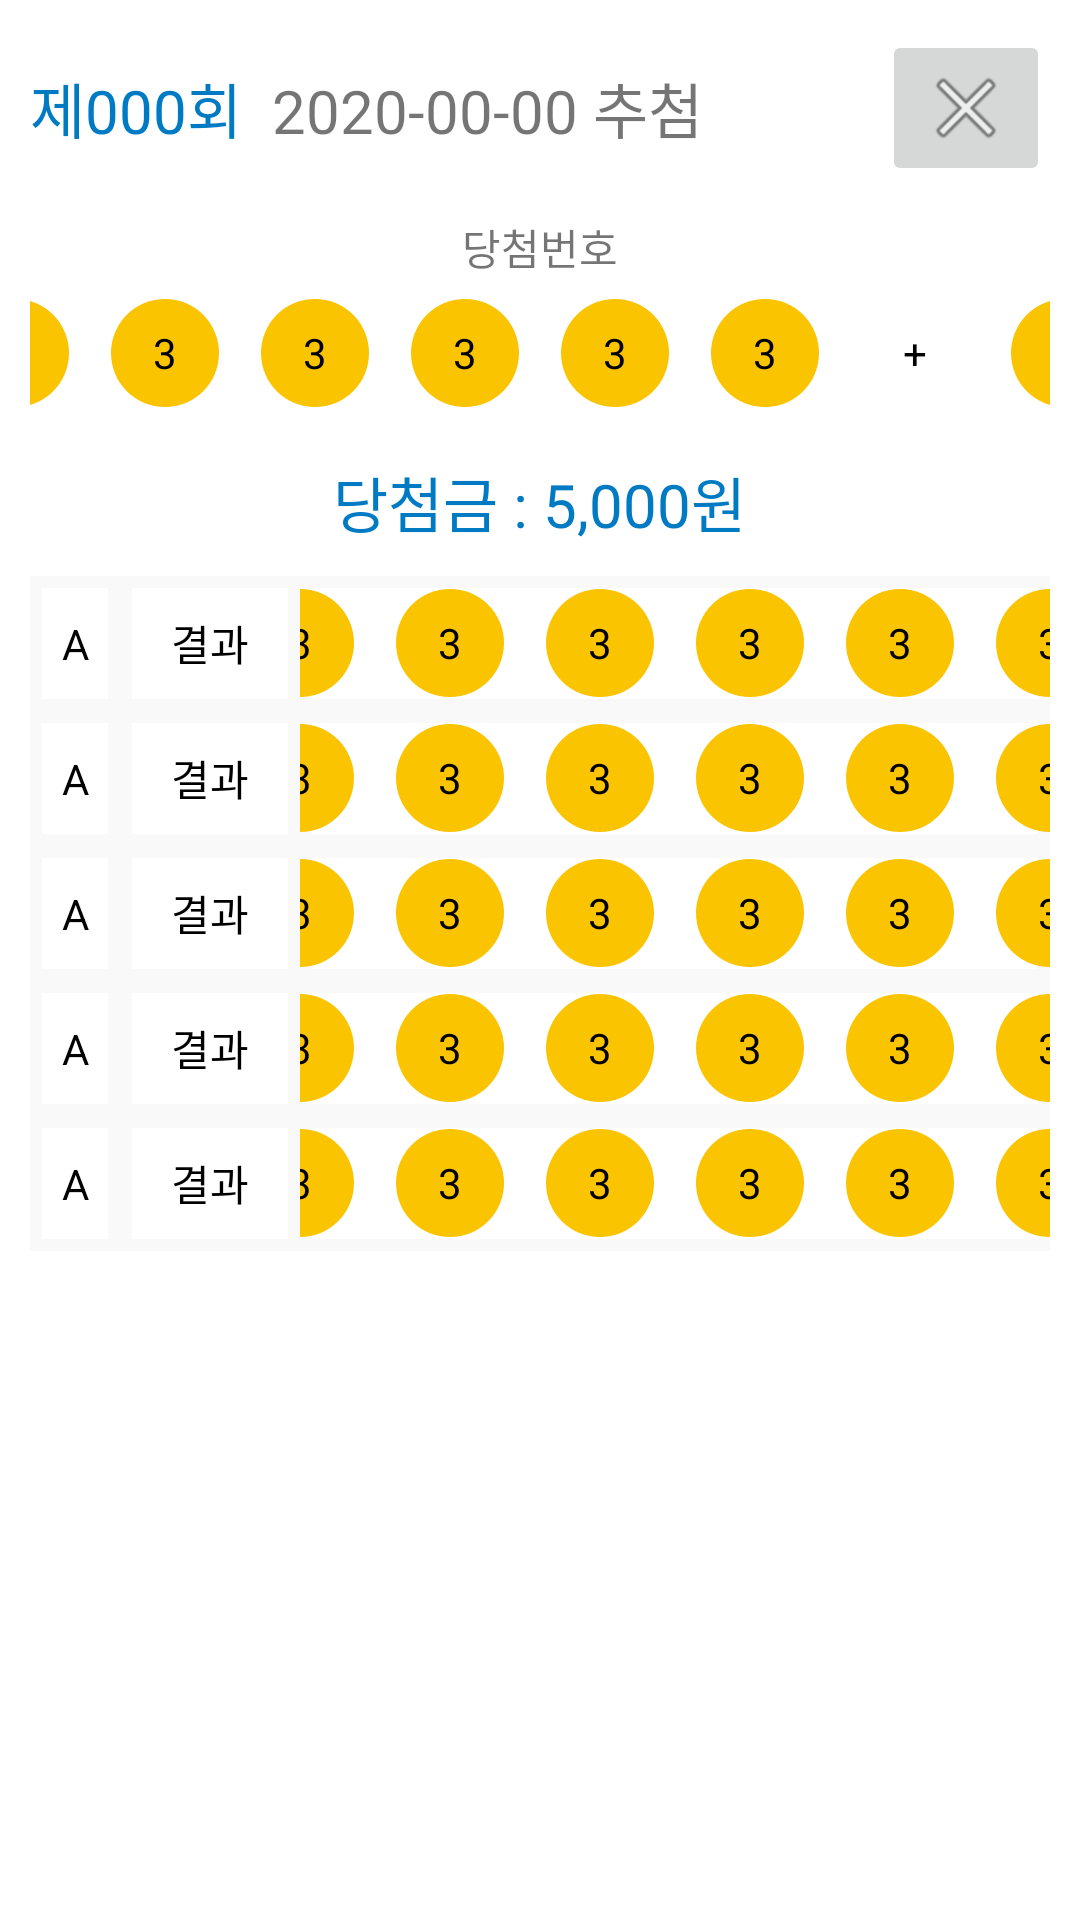

Layout XML and referenced resources for this Android screen:
<!-- AndroidManifest.xml: application theme Theme.PowerLotto -->
<!-- res/layout/layout_list.xml -->
<?xml version="1.0" encoding="utf-8"?>
<LinearLayout
    xmlns:android="http://schemas.android.com/apk/res/android"
    android:layout_width="match_parent"
    android:layout_height="match_parent"
    android:orientation="vertical"
    android:padding="10dp" >

    <RelativeLayout
        android:layout_width="match_parent"
        android:layout_height="wrap_content"
        android:orientation="horizontal"
        android:layout_marginBottom="10dp" >

        <LinearLayout
            android:layout_width="wrap_content"
            android:layout_height="wrap_content"
            android:layout_centerVertical="true" >

            <TextView
                android:layout_width="wrap_content"
                android:layout_height="wrap_content"
                android:id="@+id/text_round"
                android:text="제000회"
                android:textColor="#007bc3"
                android:textSize="20sp"
                android:gravity="center" />

            <TextView
                android:layout_width="wrap_content"
                android:layout_height="wrap_content"
                android:id="@+id/text_date"
                android:text="2020-00-00 추첨"
                android:layout_marginLeft="10dp"
                android:textSize="20sp"
                android:gravity="center" />

        </LinearLayout>

        <ImageButton
            android:layout_width="wrap_content"
            android:layout_height="wrap_content"
            android:id="@+id/btn_delete"
            android:src="@android:drawable/ic_menu_close_clear_cancel"
            android:layout_alignParentRight="true" />

    </RelativeLayout>

    <LinearLayout
        android:layout_width="match_parent"
        android:layout_height="wrap_content"
        android:id="@+id/layout_answer"
        android:orientation="vertical"
        android:layout_marginBottom="10dp" >

        <TextView
            android:layout_width="wrap_content"
            android:layout_height="wrap_content"
            android:text="당첨번호"
            android:layout_gravity="center" />

        <LinearLayout
            android:layout_width="match_parent"
            android:layout_height="wrap_content"
            android:gravity="center" >

            <TextView
                android:layout_width="40dp"
                android:layout_height="40dp"
                android:id="@+id/answer_num1"
                android:background="@drawable/yellow_circle"
                android:textColor="@color/black"
                android:text="3"
                android:gravity="center"
                android:layout_margin="5dp" />

            <TextView
                android:layout_width="40dp"
                android:layout_height="40dp"
                android:id="@+id/answer_num2"
                android:background="@drawable/yellow_circle"
                android:textColor="@color/black"
                android:text="3"
                android:gravity="center"
                android:layout_margin="5dp" />

            <TextView
                android:layout_width="40dp"
                android:layout_height="40dp"
                android:id="@+id/answer_num3"
                android:background="@drawable/yellow_circle"
                android:textColor="@color/black"
                android:text="3"
                android:gravity="center"
                android:layout_margin="5dp" />

            <TextView
                android:layout_width="40dp"
                android:layout_height="40dp"
                android:id="@+id/answer_num4"
                android:background="@drawable/yellow_circle"
                android:textColor="@color/black"
                android:text="3"
                android:gravity="center"
                android:layout_margin="5dp" />

            <TextView
                android:layout_width="40dp"
                android:layout_height="40dp"
                android:id="@+id/answer_num5"
                android:background="@drawable/yellow_circle"
                android:textColor="@color/black"
                android:text="3"
                android:gravity="center"
                android:layout_margin="5dp" />

            <TextView
                android:layout_width="40dp"
                android:layout_height="40dp"
                android:id="@+id/answer_num6"
                android:background="@drawable/yellow_circle"
                android:textColor="@color/black"
                android:text="3"
                android:gravity="center"
                android:layout_margin="5dp" />

            <TextView
                android:layout_width="40dp"
                android:layout_height="40dp"
                android:textColor="#000"
                android:text="+"
                android:gravity="center"
                android:layout_margin="5dp" />

            <TextView
                android:layout_width="40dp"
                android:layout_height="40dp"
                android:id="@+id/answer_plus"
                android:background="@drawable/yellow_circle"
                android:textColor="@color/black"
                android:text="3"
                android:gravity="center"
                android:layout_margin="5dp" />

        </LinearLayout>

    </LinearLayout>

    <TextView
        android:layout_width="wrap_content"
        android:layout_height="wrap_content"
        android:id="@+id/text_price"
        android:text="당첨금 : 5,000원"
        android:layout_gravity="center"
        android:textColor="#007bc3"
        android:layout_marginBottom="10dp"
        android:textSize="20sp" />

    <include
        layout="@layout/layout_detail"
        android:id="@+id/layout_detail_a" />

    <include
        layout="@layout/layout_detail"
        android:id="@+id/layout_detail_b" />

    <include
        layout="@layout/layout_detail"
        android:id="@+id/layout_detail_c" />

    <include
        layout="@layout/layout_detail"
        android:id="@+id/layout_detail_d" />

    <include
        layout="@layout/layout_detail"
        android:id="@+id/layout_detail_e" />

</LinearLayout>
<!-- res/layout/layout_detail.xml (included above) -->
<?xml version="1.0" encoding="utf-8"?>
<LinearLayout
    xmlns:android="http://schemas.android.com/apk/res/android"
    android:layout_width="match_parent"
    android:layout_height="45dp"
    android:orientation="horizontal" >

    <TextView
        android:layout_width="30dp"
        android:layout_height="match_parent"
        android:id="@+id/text_seq"
        android:text="A"
        android:textColor="@color/black"
        android:gravity="center"
        android:background="@drawable/border_bg" />

    <TextView
        android:layout_width="60dp"
        android:layout_height="match_parent"
        android:id="@+id/text_result"
        android:text="결과"
        android:gravity="center"
        android:textColor="@color/black"
        android:background="@drawable/border_bg" />

    <LinearLayout
        android:layout_width="match_parent"
        android:layout_height="match_parent"
        android:gravity="center"
        android:background="@drawable/border_bg" >

        <TextView
            android:layout_width="40dp"
            android:layout_height="40dp"
            android:id="@+id/text_num1"
            android:background="@drawable/yellow_circle"
            android:textColor="@color/black"
            android:text="3"
            android:gravity="center"
            android:layout_margin="5dp" />

        <TextView
            android:layout_width="40dp"
            android:layout_height="40dp"
            android:id="@+id/text_num2"
            android:background="@drawable/yellow_circle"
            android:textColor="@color/black"
            android:text="3"
            android:gravity="center"
            android:layout_margin="5dp" />

        <TextView
            android:layout_width="40dp"
            android:layout_height="40dp"
            android:id="@+id/text_num3"
            android:background="@drawable/yellow_circle"
            android:textColor="@color/black"
            android:text="3"
            android:gravity="center"
            android:layout_margin="5dp" />

        <TextView
            android:layout_width="40dp"
            android:layout_height="40dp"
            android:id="@+id/text_num4"
            android:background="@drawable/yellow_circle"
            android:textColor="@color/black"
            android:text="3"
            android:gravity="center"
            android:layout_margin="5dp" />

        <TextView
            android:layout_width="40dp"
            android:layout_height="40dp"
            android:id="@+id/text_num5"
            android:background="@drawable/yellow_circle"
            android:textColor="@color/black"
            android:text="3"
            android:gravity="center"
            android:layout_margin="5dp" />

        <TextView
            android:layout_width="40dp"
            android:layout_height="40dp"
            android:id="@+id/text_num6"
            android:background="@drawable/yellow_circle"
            android:textColor="@color/black"
            android:text="3"
            android:gravity="center"
            android:layout_margin="5dp" />

    </LinearLayout>

</LinearLayout>
<!-- resources referenced by this layout -->
<resources>
  <!-- drawable border_bg (drawable) -->
  <shape xmlns:android="http://schemas.android.com/apk/res/android" android:shape="rectangle">
      <solid android:color="@android:color/transparent" />
      <stroke android:width="4dip" android:color="#FAF9F9"/>
  </shape>
  <!-- drawable yellow_circle (drawable) -->
  <?xml version="1.0" encoding="utf-8"?>
  <layer-list xmlns:android="http://schemas.android.com/apk/res/android">
  
  
      <item android:top="2dp" android:left="2dp" android:right="2dp" android:bottom="2dp">
          <shape android:shape="oval">
              <gradient android:startColor="#fbc400" android:endColor="#fbc400"
                  android:angle="270"/>
          </shape>
      </item>
  </layer-list>
  <style name="Theme.PowerLotto" parent="Theme.MaterialComponents.DayNight.DarkActionBar">
          
          <item name="colorPrimary">@color/purple_500</item>
          <item name="colorPrimaryVariant">@color/purple_700</item>
          <item name="colorOnPrimary">@color/white</item>
          
          <item name="colorSecondary">@color/teal_200</item>
          <item name="colorSecondaryVariant">@color/teal_700</item>
          <item name="colorOnSecondary">@color/black</item>
          
          <item name="android:statusBarColor" tools:targetApi="l">?attr/colorPrimaryVariant</item>
          
      </style>
  <!-- not gathered from this repository: default colours our renderer supplied (Android Studio template values) -->
  <color name="purple_500">#FF6200EE</color>
  <color name="purple_700">#FF3700B3</color>
  <color name="teal_200">#FF03DAC5</color>
  <color name="teal_700">#FF018786</color>
  <color name="black">#FF000000</color>
  <color name="white">#FFFFFFFF</color>
</resources>
